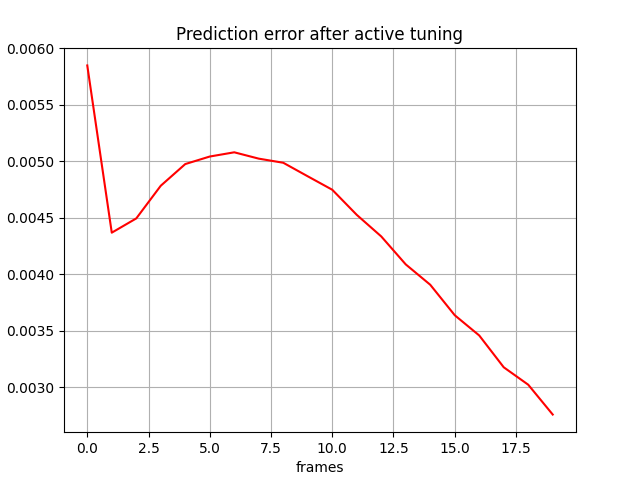

Values plotted in this chart, from the file beside it:
, 0
0, 0.005849
1, 0.004368
2, 0.004494
3, 0.004784
4, 0.004976
5, 0.005042
6, 0.00508
7, 0.005024
8, 0.004987
9, 0.004867
10, 0.004748
11, 0.004526
12, 0.004335
13, 0.004087
14, 0.003907
15, 0.003637
16, 0.003458
17, 0.003176
18, 0.003022
19, 0.002758
